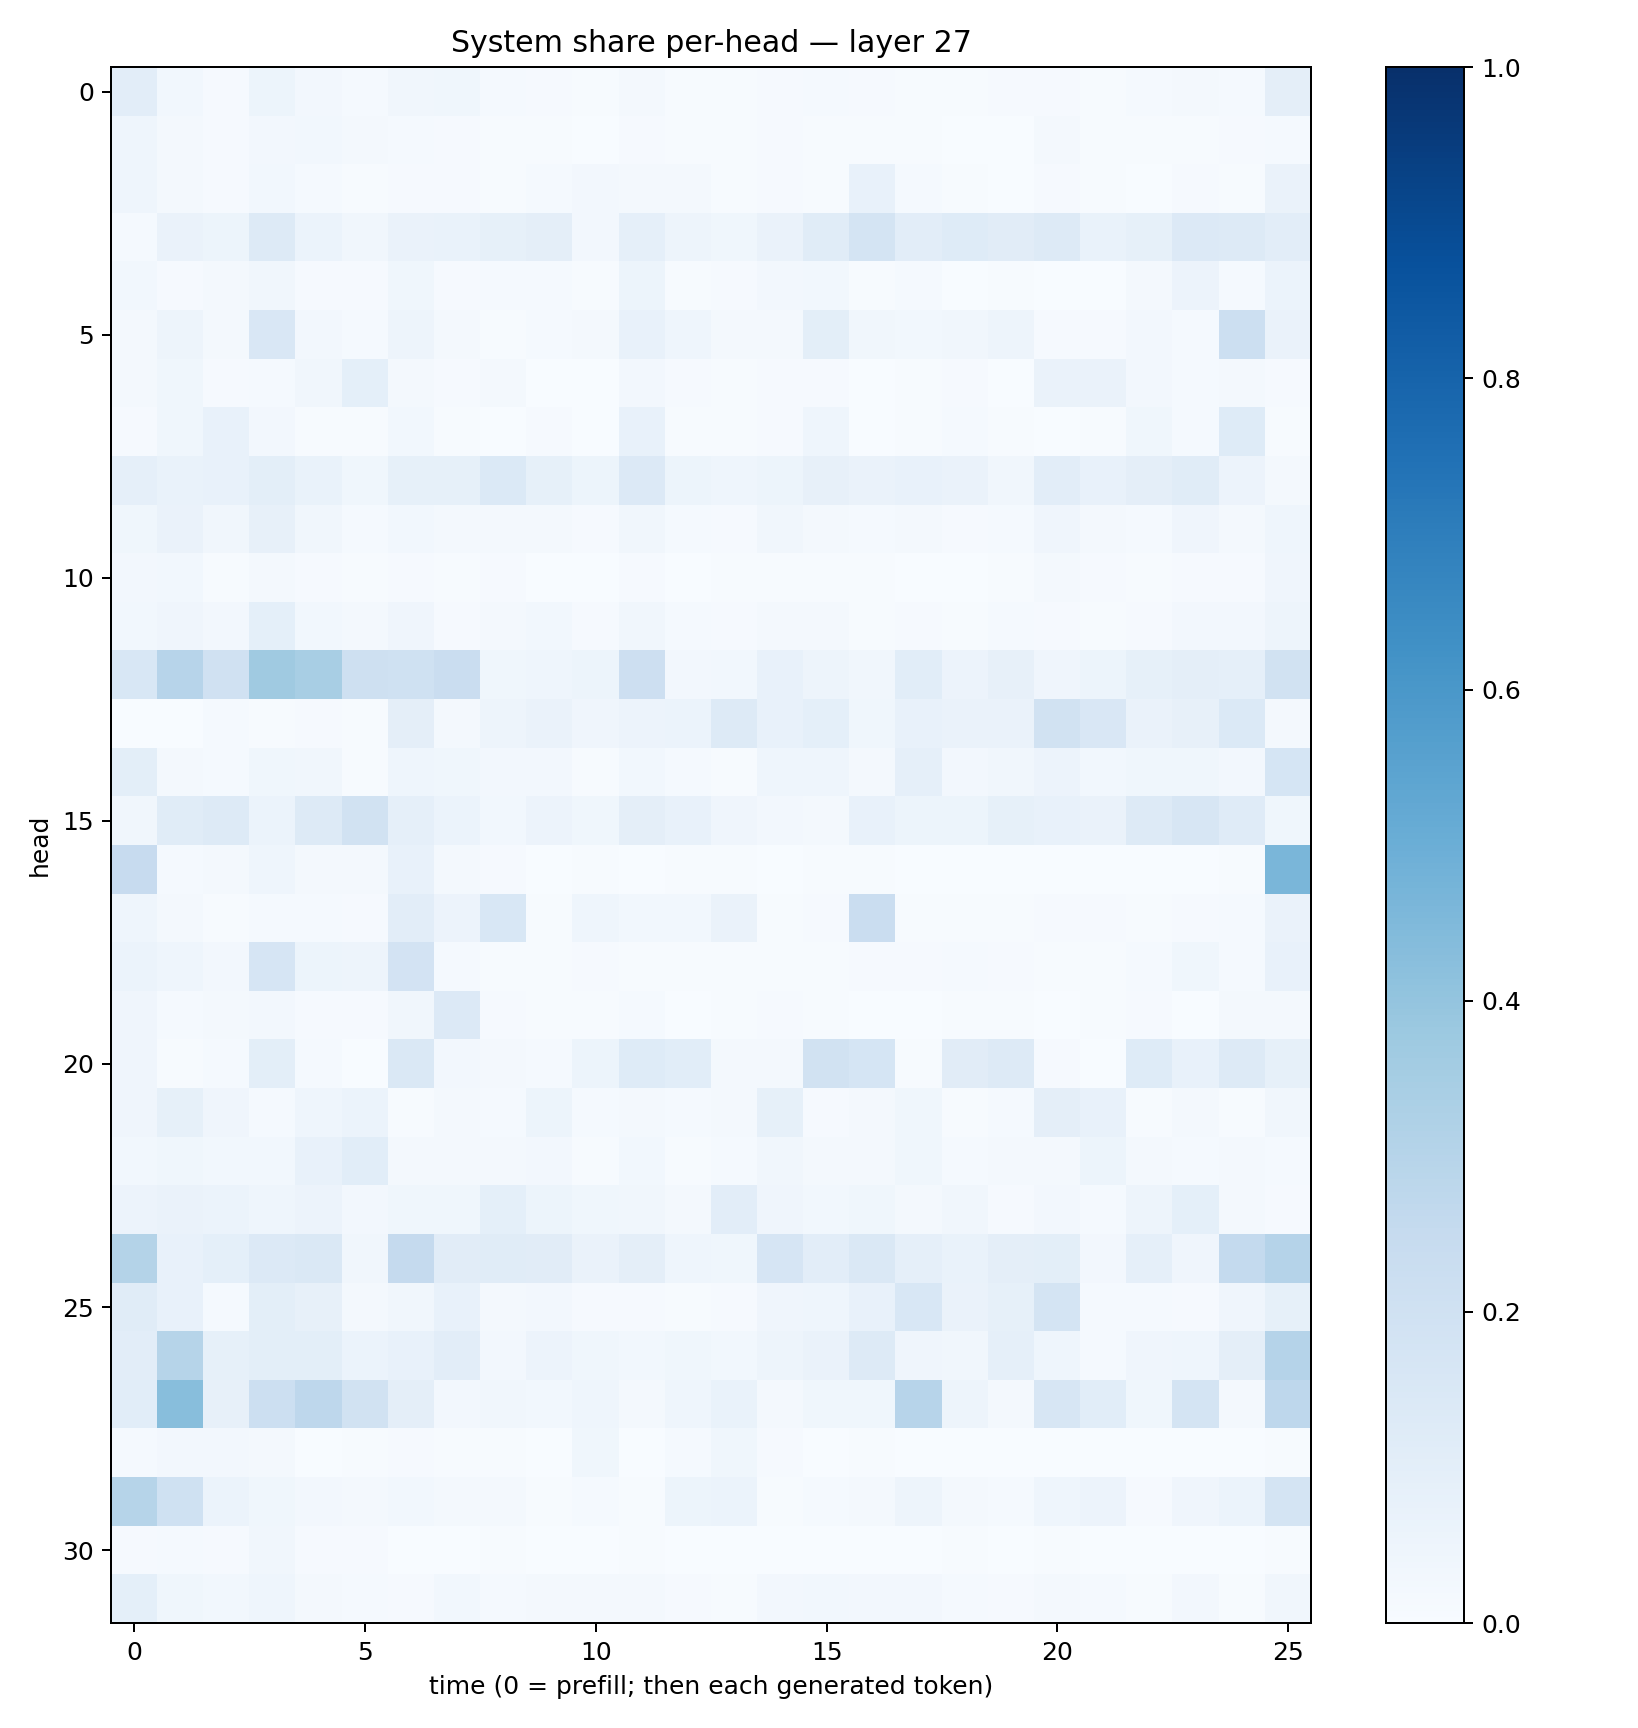

The file beside this chart, header and first rows:
0.10406527, 0.028967695, 0.01139475, 0.05438189, 0.023556292, 0.013600152, 0.032592855, 0.03896947, 0.012228755, 0.009326871, 0.0061175493, 0.017694367, 0.0051155114, 0.0050005135, 0.008394798, 0.013633782, 0.011418421, 0.0067985817, 0.0057337033, 0.00993844, 0.008443619, 0.004185918, 0.013646333, 0.0162405
0.04392, 0.02193, 0.009876, 0.02409, 0.03035, 0.01584, 0.01349, 0.008081, 0.007578, 0.00645, 0.003372, 0.009447, 0.004479, 0.00522, 0.008704, 0.004669, 0.005114, 0.004285, 0.002828, 0.003351, 0.01932, 0.006291, 0.006447, 0.004555
0.043, 0.01796, 0.01085, 0.03112, 0.01398, 0.004981, 0.01139, 0.01059, 0.007017, 0.014, 0.02563, 0.02141, 0.02063, 0.006951, 0.0107, 0.007109, 0.0746, 0.01281, 0.005245, 0.00363, 0.009109, 0.00392, 0.003135, 0.008908
0.01537, 0.06404, 0.05437, 0.1318, 0.06006, 0.03171, 0.06316, 0.0676, 0.08229, 0.09704, 0.02606, 0.0864, 0.04831, 0.03896, 0.06519, 0.1159, 0.1775, 0.1023, 0.1235, 0.1118, 0.1266, 0.06821, 0.08441, 0.1347
0.03073, 0.008128, 0.02077, 0.03401, 0.01008, 0.009827, 0.03804, 0.01031, 0.01224, 0.01538, 0.004491, 0.05257, 0.005853, 0.009248, 0.02695, 0.02889, 0.005839, 0.01334, 0.002396, 0.005795, 0.003079, 0.001556, 0.01861, 0.05711
0.02165, 0.04755, 0.01834, 0.1508, 0.02733, 0.01414, 0.04796, 0.02225, 0.004016, 0.01251, 0.02145, 0.0756, 0.04485, 0.01709, 0.02131, 0.09884, 0.03461, 0.02772, 0.03196, 0.04691, 0.009748, 0.01005, 0.0265, 0.01341
0.01954, 0.03774, 0.01169, 0.01286, 0.03236, 0.09003, 0.01683, 0.00831, 0.01664, 0.003132, 0.001961, 0.02703, 0.01044, 0.00417, 0.01016, 0.0109, 0.001478, 0.004511, 0.007909, 0.0033, 0.06491, 0.06395, 0.02663, 0.01296
0.009071, 0.03666, 0.07337, 0.0264, 0.006352, 0.006657, 0.02955, 0.006777, 0.003305, 0.008632, 0.001698, 0.07043, 0.005692, 0.004824, 0.01081, 0.04559, 0.003122, 0.006201, 0.01224, 0.00489, 0.002852, 0.004365, 0.03814, 0.0126
0.08719, 0.06723, 0.07225, 0.1004, 0.06726, 0.03872, 0.08564, 0.08492, 0.1398, 0.08477, 0.05303, 0.1365, 0.05356, 0.0465, 0.05415, 0.07875, 0.06462, 0.07537, 0.06306, 0.03455, 0.1054, 0.0767, 0.09394, 0.1141
0.0388, 0.06339, 0.0343, 0.08055, 0.0337, 0.01461, 0.02898, 0.0222, 0.02022, 0.02146, 0.008555, 0.0345, 0.01305, 0.008437, 0.03463, 0.01737, 0.01209, 0.01885, 0.0103, 0.01364, 0.04294, 0.02226, 0.01357, 0.03957
0.02687, 0.02803, 0.006898, 0.01893, 0.007816, 0.007694, 0.01029, 0.006097, 0.007851, 0.00387, 0.0039, 0.01104, 0.003504, 0.004049, 0.004472, 0.004646, 0.003921, 0.002974, 0.002807, 0.005152, 0.01911, 0.01149, 0.00746, 0.008167
0.02762, 0.04066, 0.02688, 0.09202, 0.03027, 0.02261, 0.04179, 0.009829, 0.01614, 0.02935, 0.00865, 0.03366, 0.01249, 0.009197, 0.02201, 0.01972, 0.007783, 0.01081, 0.007785, 0.01559, 0.01094, 0.006591, 0.01158, 0.02436
0.1528, 0.2964, 0.1987, 0.3699, 0.34, 0.2035, 0.2028, 0.2277, 0.03793, 0.04663, 0.05121, 0.2112, 0.0255, 0.02842, 0.07524, 0.05042, 0.03314, 0.1091, 0.05825, 0.07994, 0.03986, 0.05428, 0.08346, 0.09672
0.003811, 0.003577, 0.01395, 0.007756, 0.009012, 0.006549, 0.09471, 0.01587, 0.04865, 0.06406, 0.04235, 0.05841, 0.06242, 0.1264, 0.07678, 0.09254, 0.03688, 0.07717, 0.0626, 0.06368, 0.1889, 0.1522, 0.06376, 0.07823
0.09989, 0.01797, 0.01414, 0.0365, 0.03417, 0.004017, 0.04605, 0.03695, 0.02555, 0.02694, 0.006726, 0.02891, 0.01299, 0.00767, 0.04619, 0.0435, 0.01563, 0.08648, 0.02379, 0.03401, 0.05638, 0.03045, 0.03717, 0.03698
0.03319, 0.116, 0.1273, 0.05995, 0.126, 0.1935, 0.08961, 0.06118, 0.03113, 0.05539, 0.03736, 0.094, 0.0776, 0.04034, 0.02573, 0.021, 0.07249, 0.05343, 0.05418, 0.08302, 0.07495, 0.06387, 0.1314, 0.1615
0.2456, 0.01367, 0.01571, 0.04318, 0.01944, 0.01821, 0.07092, 0.02288, 0.008988, 0.001039, 0.004559, 0.002816, 0.00776, 0.005285, 0.00339, 0.00534, 0.006539, 0.00119, 0.003031, 0.002116, 0.001888, 0.003726, 0.002346, 0.003802
0.04365, 0.01713, 0.007591, 0.01522, 0.01507, 0.0113, 0.1037, 0.05665, 0.1534, 0.004413, 0.04489, 0.02814, 0.02763, 0.06254, 0.007098, 0.01045, 0.2298, 0.005512, 0.005737, 0.00638, 0.01171, 0.01008, 0.005495, 0.009698
0.06084, 0.04512, 0.02398, 0.1672, 0.05146, 0.05075, 0.1806, 0.01229, 0.004718, 0.004441, 0.008138, 0.005528, 0.004518, 0.006358, 0.006014, 0.005738, 0.008688, 0.008076, 0.01352, 0.00989, 0.004934, 0.004857, 0.01287, 0.0386
0.03978, 0.01509, 0.02287, 0.02499, 0.007991, 0.008678, 0.03136, 0.1332, 0.008888, 0.006744, 0.005448, 0.01409, 0.002643, 0.004923, 0.009314, 0.00491, 0.003292, 0.003216, 0.005668, 0.004021, 0.003185, 0.004302, 0.0084, 0.003747
0.04223, 0.004206, 0.01397, 0.09837, 0.01328, 0.00382, 0.1474, 0.0259, 0.02284, 0.01268, 0.05123, 0.1212, 0.1076, 0.01786, 0.02222, 0.1888, 0.1713, 0.005594, 0.1119, 0.1252, 0.01002, 0.003775, 0.1227, 0.07464
0.04292, 0.0855, 0.04, 0.01432, 0.04369, 0.0603, 0.004171, 0.01913, 0.01323, 0.05365, 0.01488, 0.01954, 0.01266, 0.02232, 0.08273, 0.01068, 0.01759, 0.03757, 0.004163, 0.01302, 0.09601, 0.07707, 0.00667, 0.01864
0.03076, 0.03796, 0.03066, 0.03092, 0.07792, 0.1076, 0.02153, 0.02133, 0.01811, 0.02524, 0.007691, 0.02814, 0.00752, 0.01543, 0.03163, 0.01939, 0.01611, 0.03784, 0.01197, 0.0163, 0.01598, 0.05105, 0.02117, 0.01468
0.05669, 0.06628, 0.06117, 0.0454, 0.05479, 0.0241, 0.03901, 0.03759, 0.09174, 0.05126, 0.03711, 0.03257, 0.02186, 0.1016, 0.0396, 0.0298, 0.03861, 0.01981, 0.03268, 0.009123, 0.02438, 0.01407, 0.0483, 0.09127
0.3085, 0.0755, 0.09304, 0.1367, 0.1444, 0.03168, 0.2516, 0.1114, 0.1133, 0.1098, 0.06336, 0.09534, 0.04352, 0.03657, 0.167, 0.1027, 0.1462, 0.08736, 0.06958, 0.09463, 0.0986, 0.0253, 0.08956, 0.04277
0.1158, 0.07395, 0.01482, 0.1008, 0.08039, 0.02183, 0.03234, 0.07348, 0.01682, 0.02661, 0.008181, 0.009675, 0.005381, 0.008206, 0.03912, 0.04568, 0.07095, 0.1528, 0.06581, 0.08549, 0.1763, 0.014, 0.01439, 0.009608
0.1034, 0.2978, 0.08429, 0.09801, 0.09839, 0.0593, 0.07627, 0.1018, 0.02482, 0.05818, 0.03684, 0.03, 0.03631, 0.03, 0.04871, 0.06618, 0.1262, 0.04261, 0.03512, 0.08749, 0.04486, 0.01263, 0.04228, 0.04564
0.1076, 0.4268, 0.07967, 0.2151, 0.2769, 0.1952, 0.0969, 0.02693, 0.03482, 0.03103, 0.04445, 0.02224, 0.04444, 0.06758, 0.02181, 0.03626, 0.03803, 0.2931, 0.04689, 0.01831, 0.1563, 0.1069, 0.03538, 0.172
0.0155, 0.02577, 0.02561, 0.01644, 0.00341, 0.005559, 0.008949, 0.007512, 0.004689, 0.002018, 0.03654, 0.002059, 0.0119, 0.03734, 0.01129, 0.003585, 0.006901, 0.002195, 0.001652, 0.001041, 0.001158, 0.001967, 0.002579, 0.003775
0.2978, 0.201, 0.05908, 0.03681, 0.0246, 0.01684, 0.03098, 0.01876, 0.02242, 0.007401, 0.01531, 0.007123, 0.053, 0.06141, 0.007072, 0.01535, 0.02324, 0.04749, 0.02186, 0.014, 0.04534, 0.05755, 0.009467, 0.04116
0.009657, 0.01322, 0.01085, 0.03367, 0.01121, 0.0106, 0.002483, 0.003166, 0.004865, 0.003653, 0.001409, 0.00737, 0.001657, 0.002036, 0.002969, 0.001164, 0.001361, 0.003438, 0.007505, 0.003654, 0.004167, 0.002121, 0.001885, 0.003855
0.09158, 0.03649, 0.03115, 0.04681, 0.01995, 0.01217, 0.01047, 0.02748, 0.01314, 0.01674, 0.01593, 0.02007, 0.008507, 0.005229, 0.02383, 0.03, 0.02659, 0.02384, 0.01192, 0.008988, 0.02015, 0.01349, 0.005243, 0.02557
